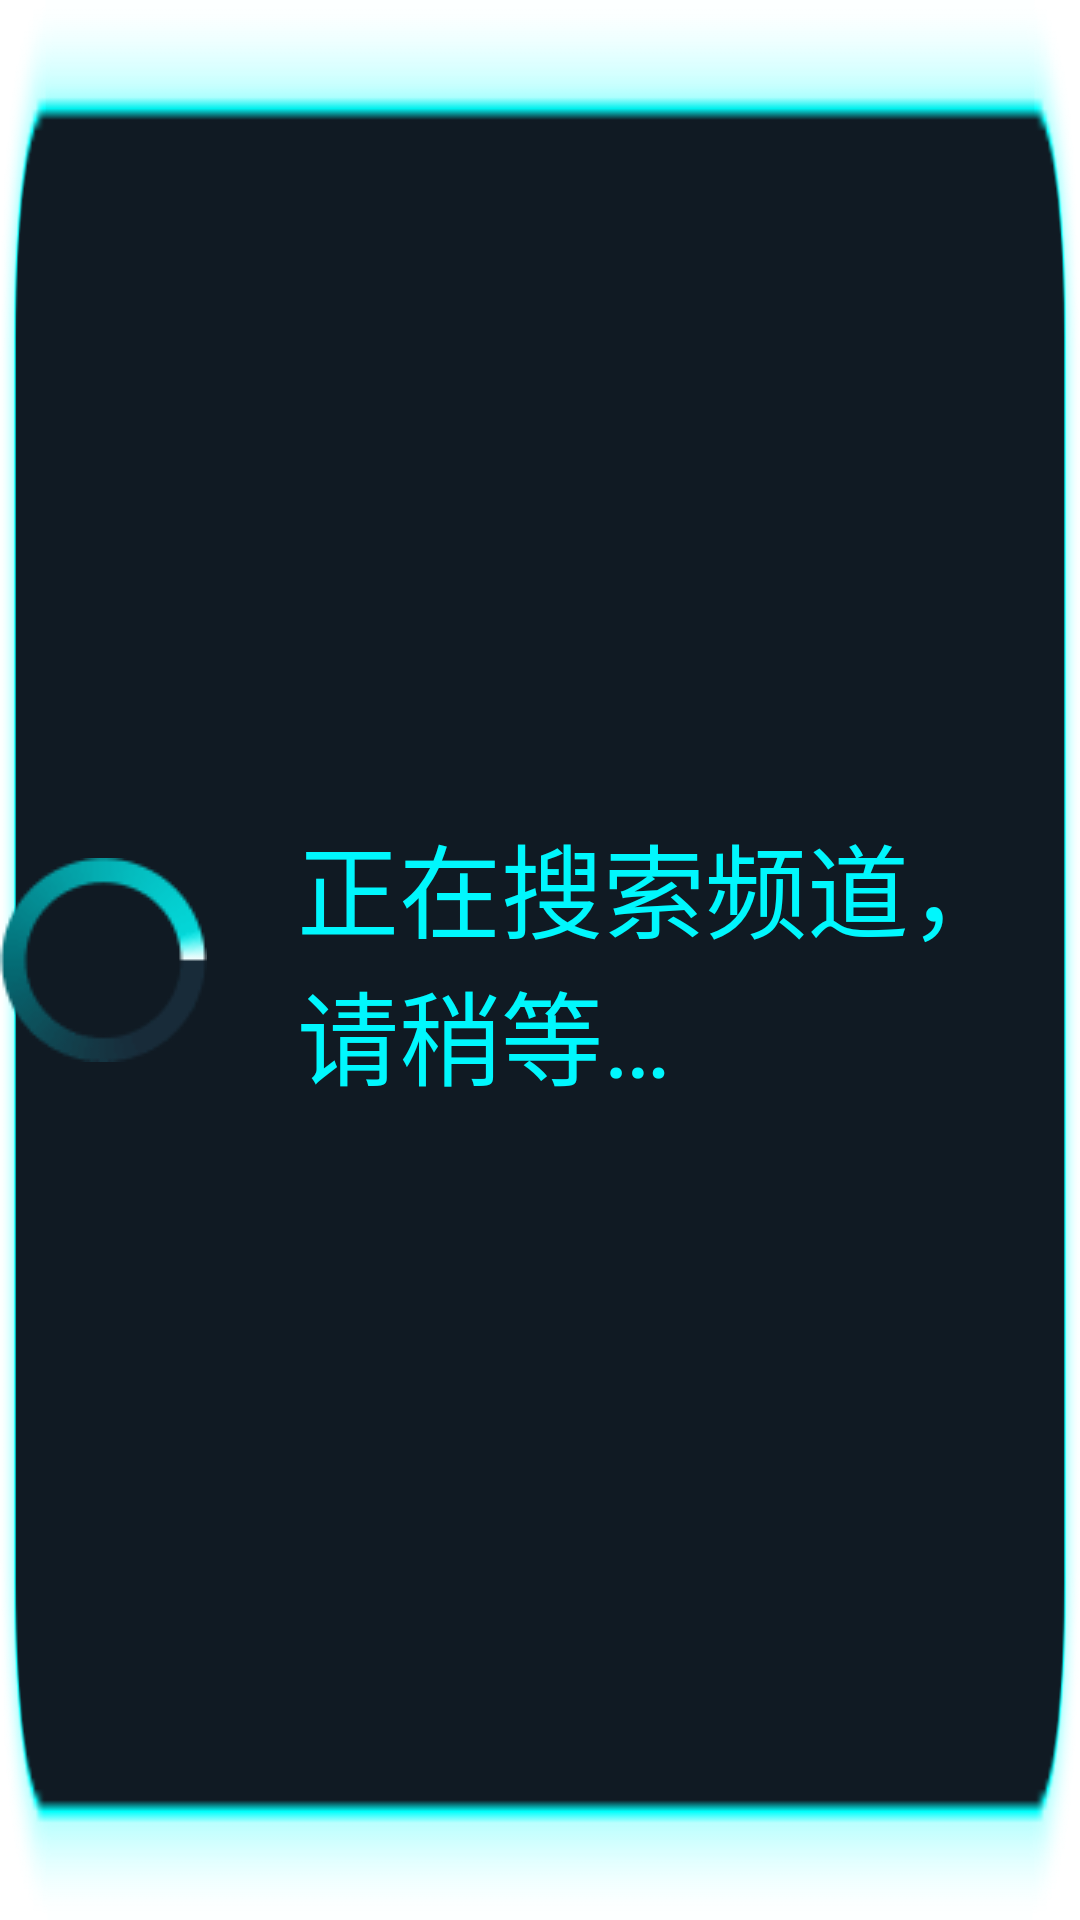

Layout XML and referenced resources for this Android screen:
<!-- AndroidManifest.xml: application theme Theme -->
<!-- res/layout/being_progress.xml -->
<LinearLayout 
    xmlns:android="http://schemas.android.com/apk/res/android"
    android:id="@+id/popupwindow"
    android:layout_width="wrap_content"
    android:layout_height="wrap_content"
    android:background="@drawable/search_which_b"
    android:gravity="center"
    android:orientation="horizontal" >

    <ImageView
        android:id="@+id/iv_animation1"
        android:layout_width="wrap_content"
        android:layout_height="wrap_content"
        android:src="@drawable/rotate_radio" 
        android:contentDescription="@null"/>
    
    <TextView
        android:id="@+id/text_beingprogress"
        android:layout_width="wrap_content"
        android:layout_height="wrap_content"
        android:layout_marginLeft="30dp"
        android:text="@string/initchann"
        android:textColor="@color/text_light"
        android:textSize="34sp" />

</LinearLayout>
<!-- resources referenced by this layout -->
<resources>
  <color name="text_light">#00f7fd</color>
  <!-- drawable rotate_radio: png bitmap (drawable-mdpi, 2175 bytes) -->
  <!-- drawable search_which_b: png bitmap (drawable-mdpi, 2132 bytes) -->
  <string name="initchann">正在搜索频道，请稍等…</string>
  <style name="Theme" parent="android:style/Theme.Holo.Wallpaper.NoTitleBar">
          <item name="android:windowAnimationStyle">@style/noAnimation</item>
          <item name="android:windowNoTitle">true</item>
           <item name="android:windowBackground">@null</item>
      </style>
  <style name="noAnimation">
           <item name="android:activityOpenEnterAnimation">@null</item>
          <item name="android:activityOpenExitAnimation">@null</item>
          <item name="android:activityCloseEnterAnimation">@null</item>
          <item name="android:activityCloseExitAnimation">@null</item>
          <item name="android:taskOpenEnterAnimation">@null</item>
          <item name="android:taskOpenExitAnimation">@null</item>
          <item name="android:taskCloseEnterAnimation">@null</item>
          <item name="android:taskCloseExitAnimation">@null</item>
          <item name="android:taskToFrontEnterAnimation">@null</item>
          <item name="android:taskToFrontExitAnimation">@null</item>
          <item name="android:taskToBackEnterAnimation">@null</item>
          <item name="android:taskToBackExitAnimation">@null</item>
          
      </style>
</resources>
